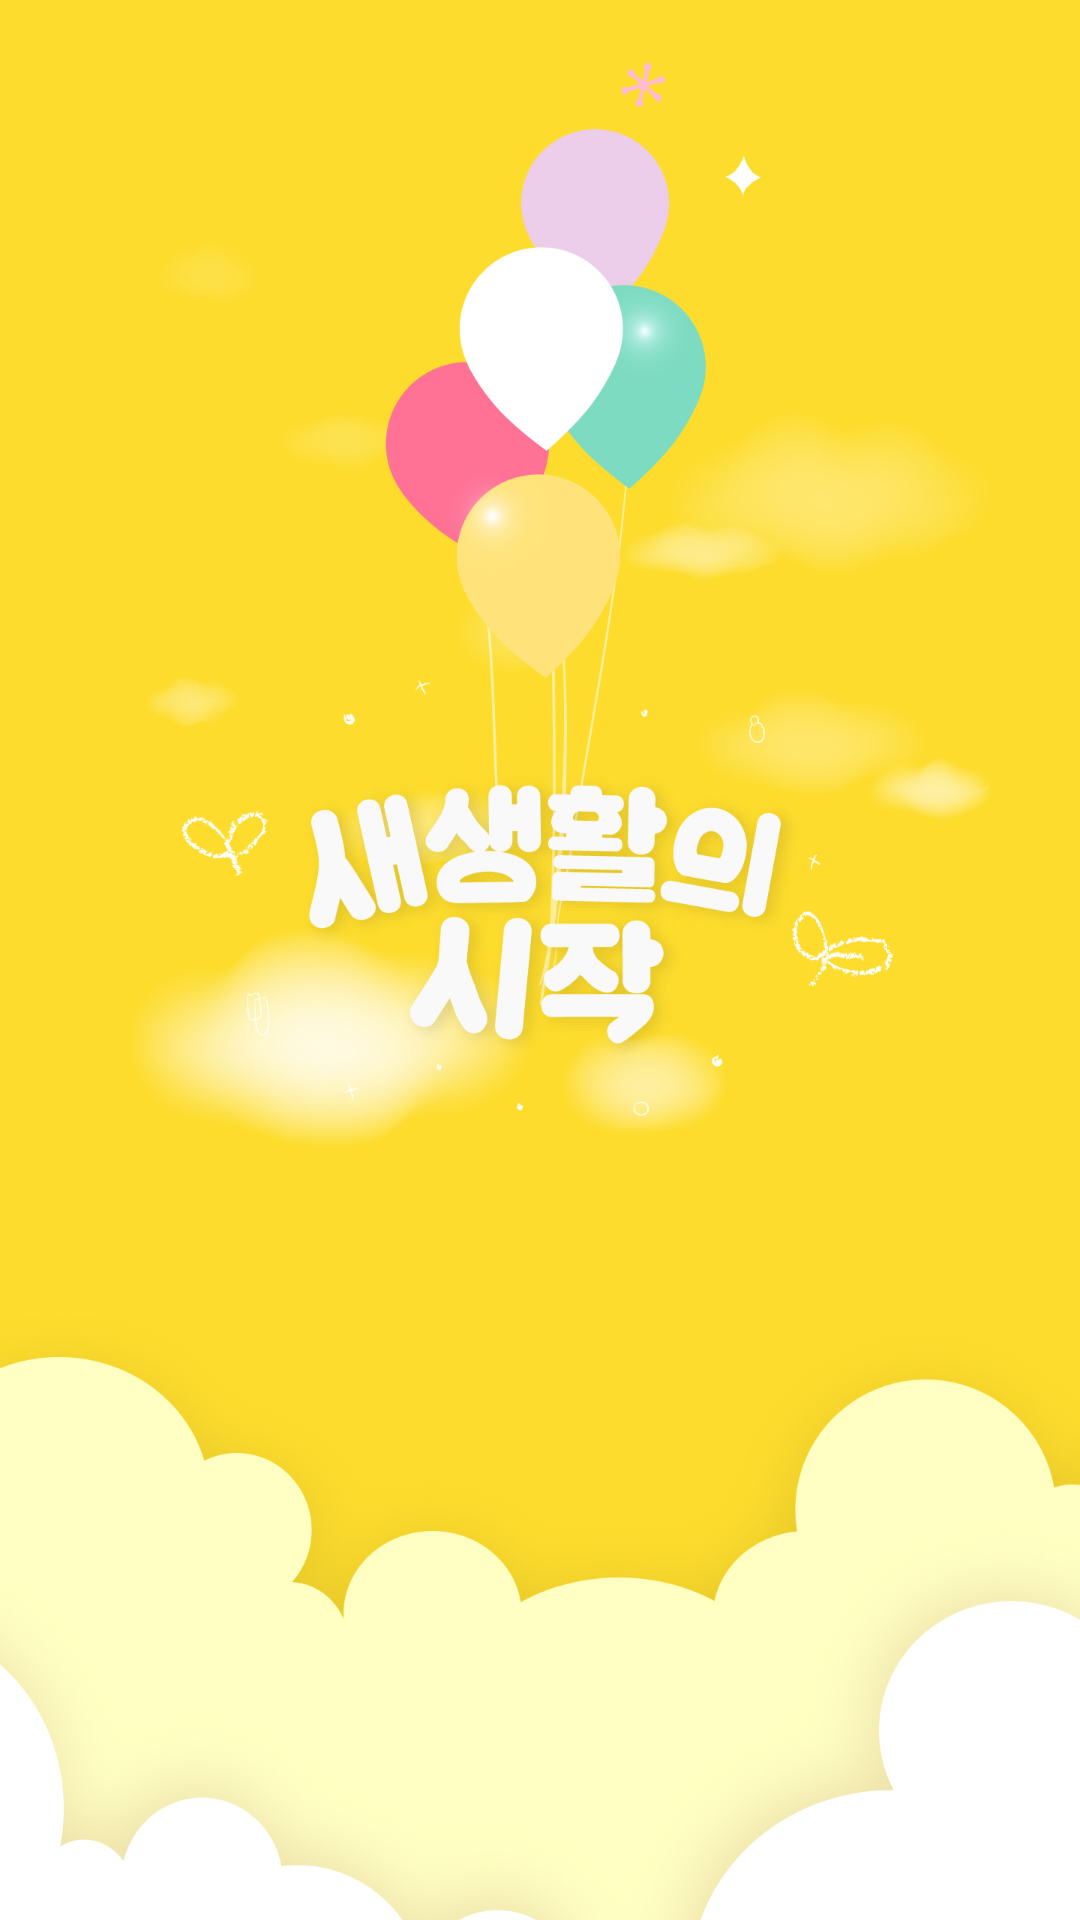

Android layout source for this screen:
<!-- AndroidManifest.xml: activity theme SplashTheme -->
<!-- res/layout/activity_splash.xml -->
<?xml version="1.0" encoding="utf-8"?>
<LinearLayout xmlns:android="http://schemas.android.com/apk/res/android"
    android:orientation="vertical" android:layout_width="match_parent"
    android:layout_height="match_parent">

    <ImageView
        android:layout_width="match_parent"
        android:layout_height="match_parent"
        android:scaleType="centerCrop"
        android:src="@drawable/splash" />

</LinearLayout>
<!-- resources referenced by this layout -->
<resources>
  <!-- drawable splash: jpg bitmap (drawable, 581658 bytes) -->
  <style name="SplashTheme" parent="Theme.AppCompat.Light.NoActionBar">
          <item name="windowActionBar">false</item>
          <item name="windowNoTitle">true</item>
      </style>
</resources>
